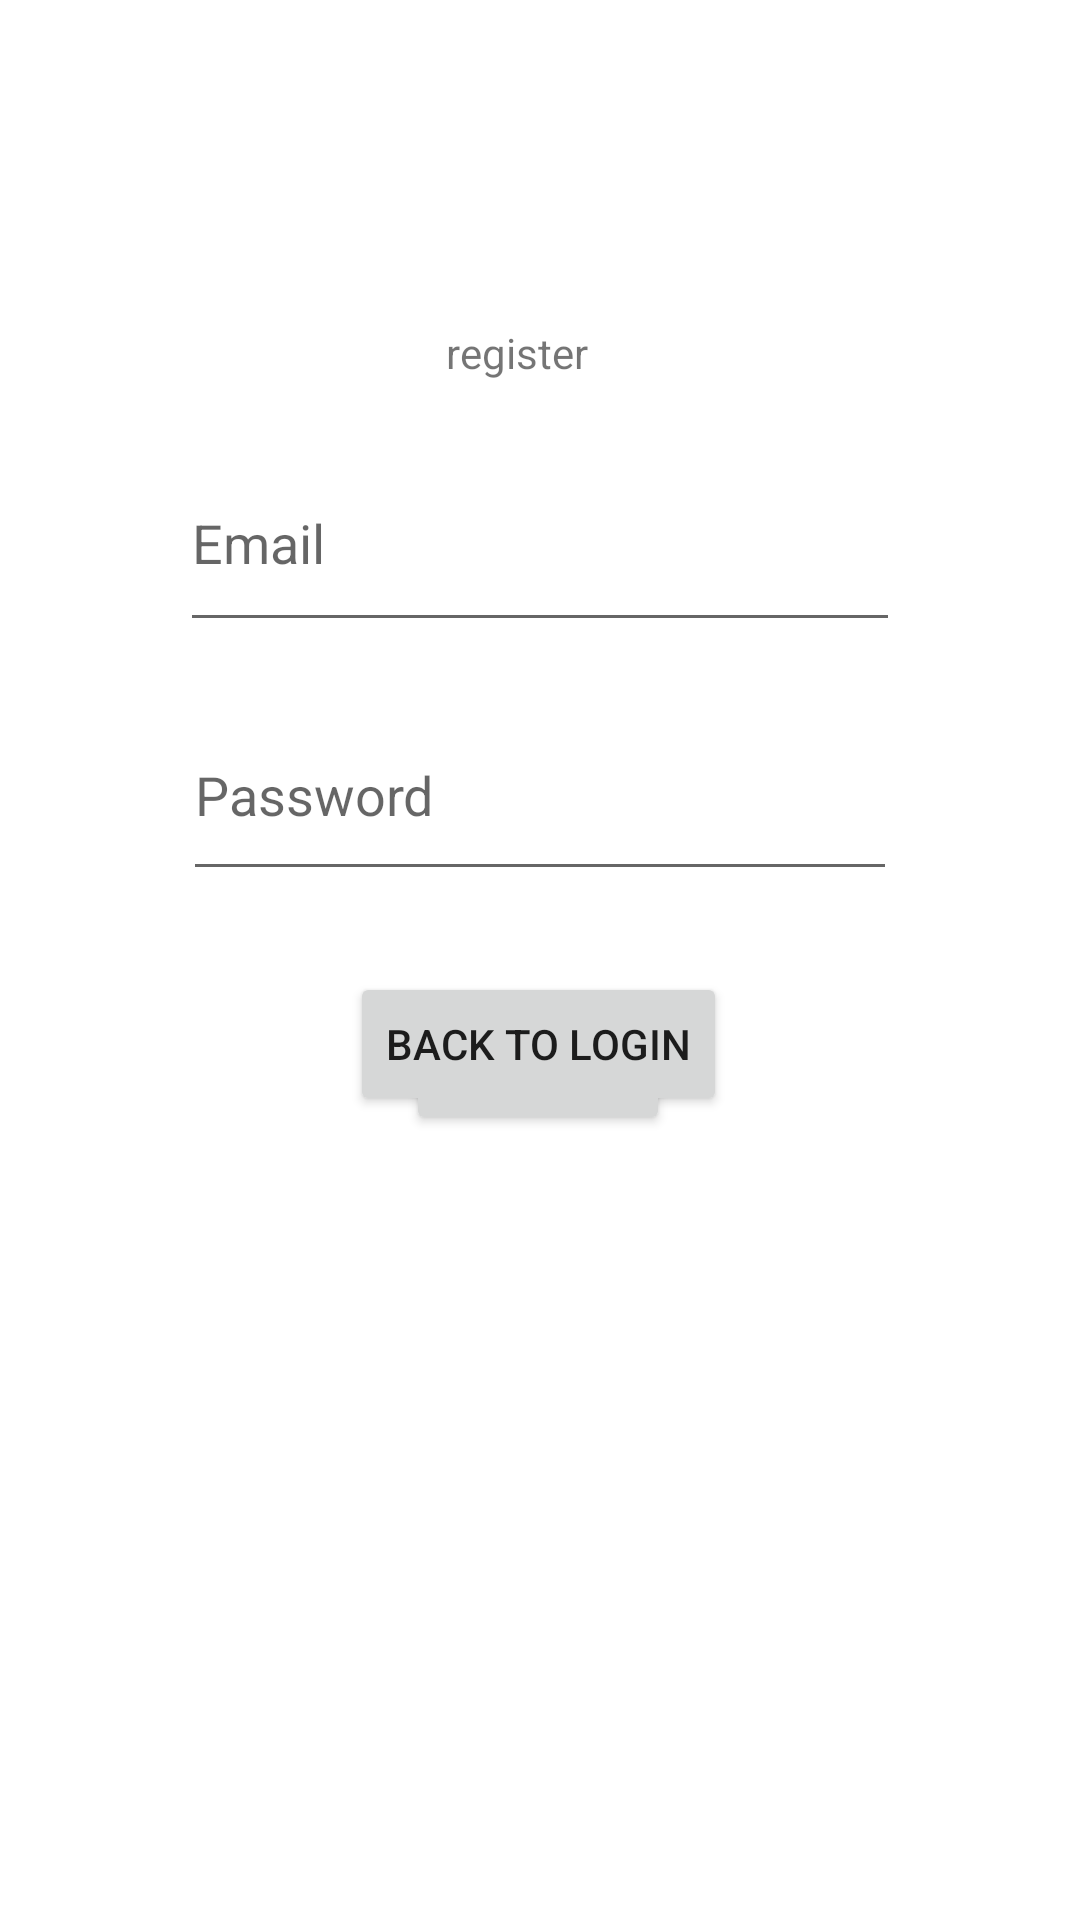

Reconstruct the res/layout file that produces this screen, plus the resources it refers to.
<!-- AndroidManifest.xml: application theme Theme.OVS -->
<!-- res/layout/registerscreen.xml -->
<?xml version="1.0" encoding="utf-8"?>
<androidx.constraintlayout.widget.ConstraintLayout xmlns:android="http://schemas.android.com/apk/res/android"
    xmlns:app="http://schemas.android.com/apk/res-auto"
    xmlns:tools="http://schemas.android.com/tools"
    android:id="@+id/login"
    android:layout_width="match_parent"
    android:layout_height="match_parent"
    tools:context=".loginfile">

    <TextView
        android:id="@+id/register"
        android:layout_width="63dp"
        android:layout_height="21dp"
        android:layout_marginTop="108dp"
        android:text="register"
        app:layout_constraintEnd_toEndOf="parent"
        app:layout_constraintStart_toStartOf="parent"
        app:layout_constraintTop_toTopOf="parent" />

    <Button
        android:id="@+id/btn_register"
        android:layout_width="wrap_content"
        android:layout_height="wrap_content"
        android:text="Register"
        app:layout_constraintBottom_toBottomOf="parent"
        app:layout_constraintEnd_toEndOf="parent"
        app:layout_constraintHorizontal_bias="0.498"
        app:layout_constraintStart_toStartOf="parent"
        app:layout_constraintTop_toBottomOf="@+id/passwordEdit"
        app:layout_constraintVertical_bias="0.113" />

    <EditText
        android:id="@+id/passwordEdit"
        android:layout_width="238dp"
        android:layout_height="67dp"
        android:layout_marginTop="16dp"
        android:ems="10"
        android:hint="Password"
        android:inputType="textPassword"
        app:layout_constraintEnd_toEndOf="parent"
        app:layout_constraintStart_toStartOf="parent"
        app:layout_constraintTop_toBottomOf="@+id/emailEdit" />

    <EditText
        android:id="@+id/emailEdit"
        android:layout_width="240dp"
        android:layout_height="69dp"
        android:layout_marginTop="16dp"
        android:ems="10"
        android:hint="Email"
        android:inputType="textEmailAddress"
        app:layout_constraintEnd_toEndOf="parent"
        app:layout_constraintStart_toStartOf="parent"
        app:layout_constraintTop_toBottomOf="@+id/register" />

    <Button
        android:id="@+id/switchToLogin"
        android:layout_width="wrap_content"
        android:layout_height="wrap_content"
        android:layout_marginBottom="268dp"
        android:text="Back to Login"
        app:layout_constraintBottom_toBottomOf="parent"
        app:layout_constraintEnd_toEndOf="parent"
        app:layout_constraintHorizontal_bias="0.498"
        app:layout_constraintStart_toStartOf="parent"
        app:layout_constraintVertical_bias="0.692" />

</androidx.constraintlayout.widget.ConstraintLayout>
<!-- resources referenced by this layout -->
<resources>
  <style name="Theme.OVS" parent="Theme.MaterialComponents.DayNight.NoActionBar">
          
          <item name="colorPrimary">@color/black</item>
          <item name="colorPrimaryVariant">@color/black</item>
          <item name="colorOnPrimary">@color/white</item>
          
          <item name="colorSecondary">@color/black</item>
          <item name="colorSecondaryVariant">@color/black</item>
          <item name="colorOnSecondary">@color/black</item>
          
          <item name="android:statusBarColor" tools:targetApi="21">?attr/colorPrimaryVariant</item>
          
      </style>
  <!-- not gathered from this repository: default colours our renderer supplied (Android Studio template values) -->
  <color name="black">#FF000000</color>
  <color name="white">#FFFFFFFF</color>
</resources>
